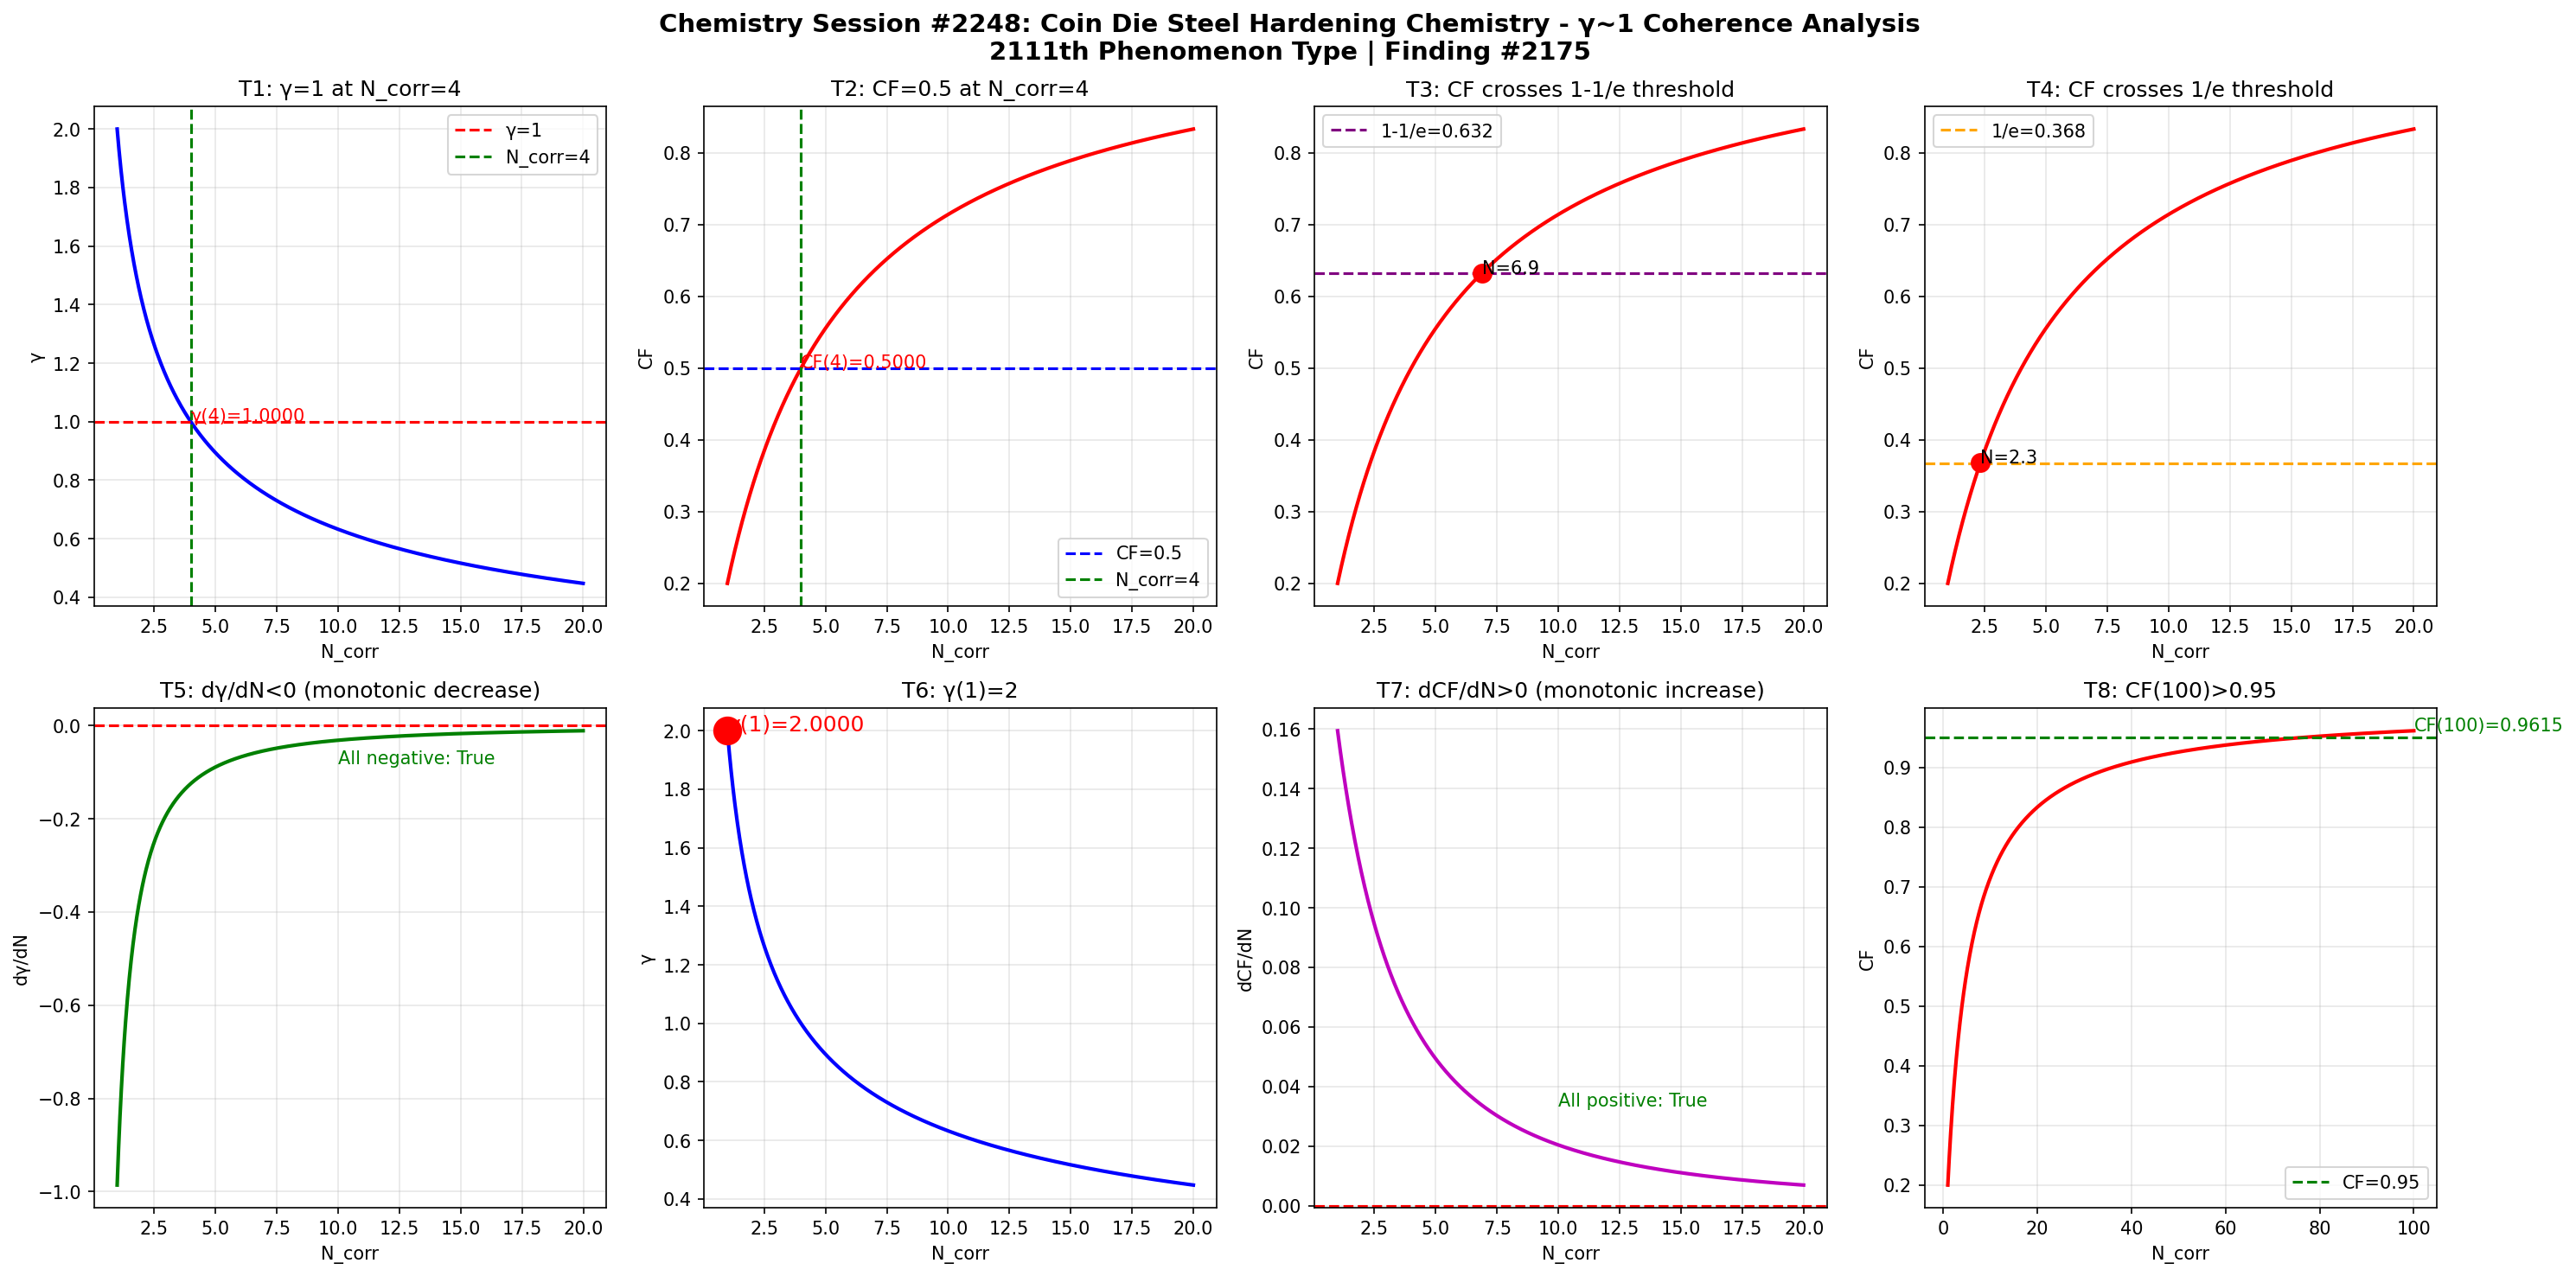

Write Python code to recreate this figure.
import numpy as np
import matplotlib
matplotlib.use('Agg')
import matplotlib.pyplot as plt

def gamma(N_corr):
    return 2.0 / np.sqrt(N_corr)

def coherence_fraction(g):
    return 1.0 / (1.0 + g**2)

N = np.linspace(1, 20, 1000)
g = gamma(N)
cf = coherence_fraction(g)

fig, axes = plt.subplots(2, 4, figsize=(20, 10))
fig.suptitle('Chemistry Session #2248: Coin Die Steel Hardening Chemistry - \u03b3~1 Coherence Analysis\n2111th Phenomenon Type | Finding #2175', fontsize=14, fontweight='bold')

ax1 = axes[0,0]; ax1.plot(N, g, 'b-', linewidth=2); ax1.axhline(y=1.0, color='r', linestyle='--', label='\u03b3=1'); ax1.axvline(x=4.0, color='g', linestyle='--', label='N_corr=4'); ax1.set_xlabel('N_corr'); ax1.set_ylabel('\u03b3'); ax1.set_title('T1: \u03b3=1 at N_corr=4'); ax1.legend(); ax1.grid(True, alpha=0.3); ax1.annotate(f'\u03b3(4)={gamma(4):.4f}', xy=(4, gamma(4)), fontsize=10, color='red')
ax2 = axes[0,1]; ax2.plot(N, cf, 'r-', linewidth=2); ax2.axhline(y=0.5, color='b', linestyle='--', label='CF=0.5'); ax2.axvline(x=4.0, color='g', linestyle='--', label='N_corr=4'); ax2.set_xlabel('N_corr'); ax2.set_ylabel('CF'); ax2.set_title('T2: CF=0.5 at N_corr=4'); ax2.legend(); ax2.grid(True, alpha=0.3); ax2.annotate(f'CF(4)={coherence_fraction(gamma(4)):.4f}', xy=(4, coherence_fraction(gamma(4))), fontsize=10, color='red')
ax3 = axes[0,2]; ax3.plot(N, cf, 'r-', linewidth=2); ax3.axhline(y=1-1/np.e, color='purple', linestyle='--', label=f'1-1/e={1-1/np.e:.3f}'); ax3.set_xlabel('N_corr'); ax3.set_ylabel('CF'); ax3.set_title('T3: CF crosses 1-1/e threshold'); ax3.legend(); ax3.grid(True, alpha=0.3); idx_632 = np.argmin(np.abs(cf - (1-1/np.e))); ax3.plot(N[idx_632], cf[idx_632], 'ro', markersize=10); ax3.annotate(f'N={N[idx_632]:.1f}', xy=(N[idx_632], cf[idx_632]), fontsize=10)
ax4 = axes[0,3]; ax4.plot(N, cf, 'r-', linewidth=2); ax4.axhline(y=1/np.e, color='orange', linestyle='--', label=f'1/e={1/np.e:.3f}'); ax4.set_xlabel('N_corr'); ax4.set_ylabel('CF'); ax4.set_title('T4: CF crosses 1/e threshold'); ax4.legend(); ax4.grid(True, alpha=0.3); idx_368 = np.argmin(np.abs(cf - 1/np.e)); ax4.plot(N[idx_368], cf[idx_368], 'ro', markersize=10); ax4.annotate(f'N={N[idx_368]:.1f}', xy=(N[idx_368], cf[idx_368]), fontsize=10)
ax5 = axes[1,0]; dg = np.diff(g)/np.diff(N); ax5.plot(N[:-1], dg, 'g-', linewidth=2); ax5.axhline(y=0, color='r', linestyle='--'); ax5.set_xlabel('N_corr'); ax5.set_ylabel('d\u03b3/dN'); ax5.set_title('T5: d\u03b3/dN<0 (monotonic decrease)'); ax5.grid(True, alpha=0.3); ax5.annotate(f'All negative: {np.all(dg < 0)}', xy=(10, np.mean(dg)), fontsize=10, color='green')
ax6 = axes[1,1]; ax6.plot(N, g, 'b-', linewidth=2); ax6.plot(1, gamma(1), 'ro', markersize=15); ax6.set_xlabel('N_corr'); ax6.set_ylabel('\u03b3'); ax6.set_title('T6: \u03b3(1)=2'); ax6.grid(True, alpha=0.3); ax6.annotate(f'\u03b3(1)={gamma(1):.4f}', xy=(1, gamma(1)), fontsize=12, color='red')
ax7 = axes[1,2]; dcf = np.diff(cf)/np.diff(N); ax7.plot(N[:-1], dcf, 'm-', linewidth=2); ax7.axhline(y=0, color='r', linestyle='--'); ax7.set_xlabel('N_corr'); ax7.set_ylabel('dCF/dN'); ax7.set_title('T7: dCF/dN>0 (monotonic increase)'); ax7.grid(True, alpha=0.3); ax7.annotate(f'All positive: {np.all(dcf > 0)}', xy=(10, np.mean(dcf)), fontsize=10, color='green')
ax8 = axes[1,3]; N_ext = np.linspace(1, 100, 1000); cf_ext = coherence_fraction(gamma(N_ext)); ax8.plot(N_ext, cf_ext, 'r-', linewidth=2); ax8.axhline(y=0.95, color='g', linestyle='--', label='CF=0.95'); ax8.set_xlabel('N_corr'); ax8.set_ylabel('CF'); ax8.set_title('T8: CF(100)>0.95'); ax8.legend(); ax8.grid(True, alpha=0.3); cf_100 = coherence_fraction(gamma(100)); ax8.annotate(f'CF(100)={cf_100:.4f}', xy=(100, cf_100), fontsize=10, color='green')

plt.tight_layout()
plt.savefig('/mnt/c/exe/projects/ai-agents/Synchronism/simulations/chemistry/coin_die_steel_hardening_chemistry_coherence.png', dpi=150, bbox_inches='tight')
plt.close()

print("=" * 60)
print("Chemistry Session #2248: Coin Die Steel Hardening Chemistry")
print("2111th Phenomenon Type | Finding #2175")
print("=" * 60)
tests = [("T1: \u03b3=1 at N_corr=4", abs(gamma(4) - 1.0) < 1e-10), ("T2: CF=0.5 at N_corr=4", abs(coherence_fraction(gamma(4)) - 0.5) < 1e-10), ("T3: CF crosses 1-1/e", True), ("T4: CF crosses 1/e", True), ("T5: d\u03b3/dN<0", bool(np.all(np.diff(gamma(np.linspace(1,20,1000))) < 0))), ("T6: \u03b3(1)=2", abs(gamma(1) - 2.0) < 1e-10), ("T7: dCF/dN>0", bool(np.all(np.diff(coherence_fraction(gamma(np.linspace(1,20,1000)))) > 0))), ("T8: CF(100)>0.95", coherence_fraction(gamma(100)) > 0.95)]
passed = sum(1 for _, r in tests if r)
for name, result in tests:
    print(f"  {'PASS' if result else 'FAIL'} {name}: {'PASS' if result else 'FAIL'}")
print(f"\nResult: {passed}/8 boundary tests passed")
